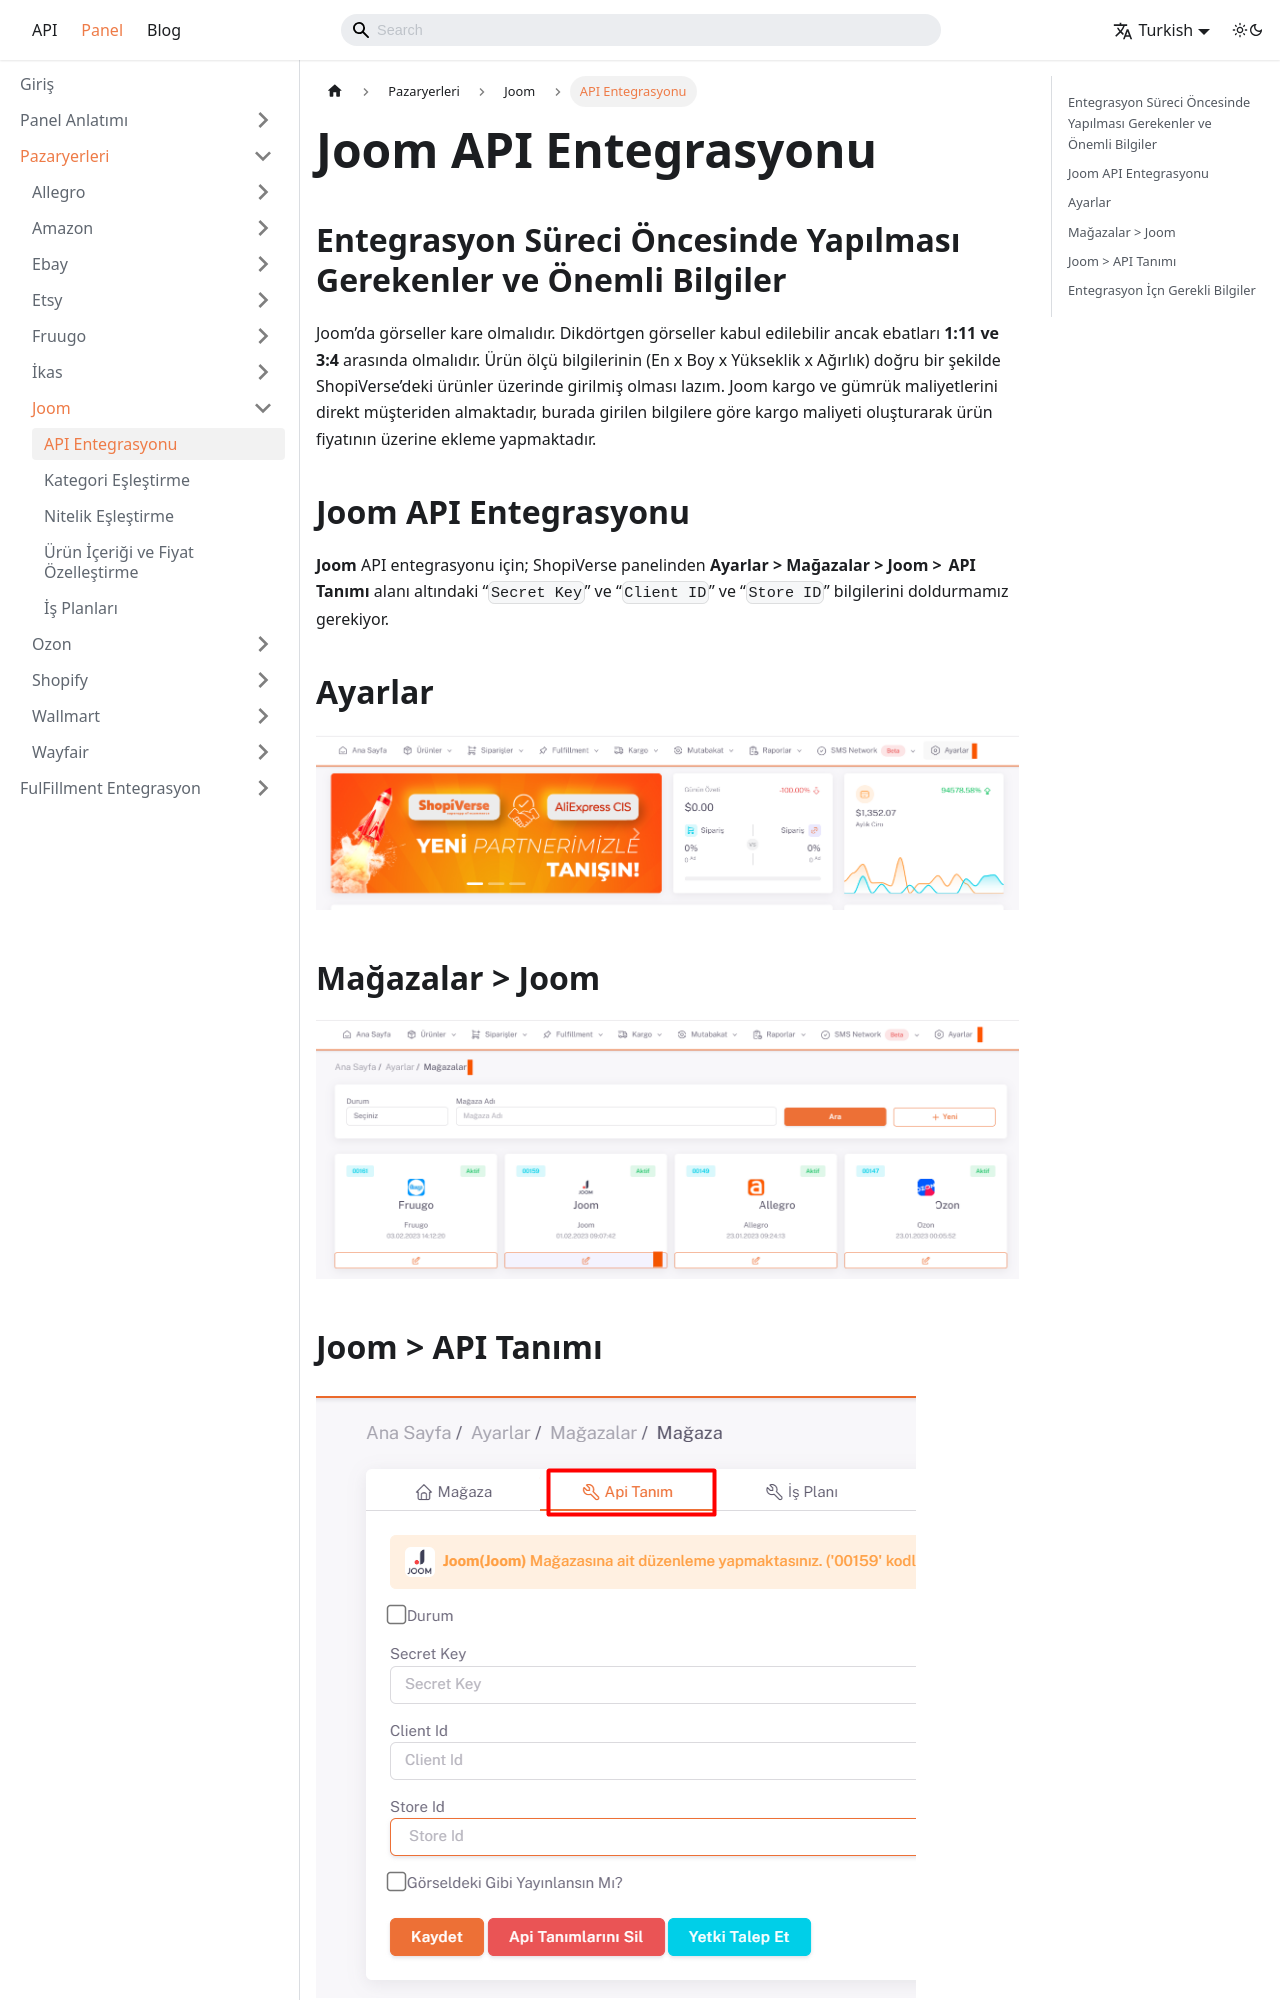

repository: aytek55/shopiverse · page: docs/dashboard/marketplaces/joom/joom-api-entegration/index.html · generator: docusaurus

---
sidebar_label: 'API Entegrasyonu'
sidebar_position: 1
---


# Joom API Entegrasyonu

## Entegrasyon Süreci Öncesinde Yapılması Gerekenler ve Önemli Bilgiler

Joom’da görseller kare olmalıdır. Dikdörtgen görseller kabul edilebilir ancak ebatları **1:11 ve 3:4** arasında olmalıdır.
Ürün ölçü bilgilerinin (En x Boy x Yükseklik x Ağırlık) doğru bir şekilde ShopiVerse’deki ürünler üzerinde girilmiş olması lazım. Joom kargo ve gümrük maliyetlerini direkt müşteriden almaktadır, burada girilen bilgilere göre kargo maliyeti oluşturarak ürün fiyatının üzerine ekleme yapmaktadır.

## Joom API Entegrasyonu

**Joom** API entegrasyonu için; ShopiVerse panelinden **Ayarlar > Mağazalar > Joom >  API Tanımı** alanı altındaki “`Secret Key`” ve “`Client ID`” ve “`Store ID`” bilgilerini doldurmamız gerekiyor. 


## Ayarlar
![Ayarlar](../joom/img/svayarlar.png)

 
## Mağazalar > Joom
![Joom](../joom/img/svjoom.png)

## Joom > API Tanımı
![JoomAPI](../joom/img/svjoomapi.png)
